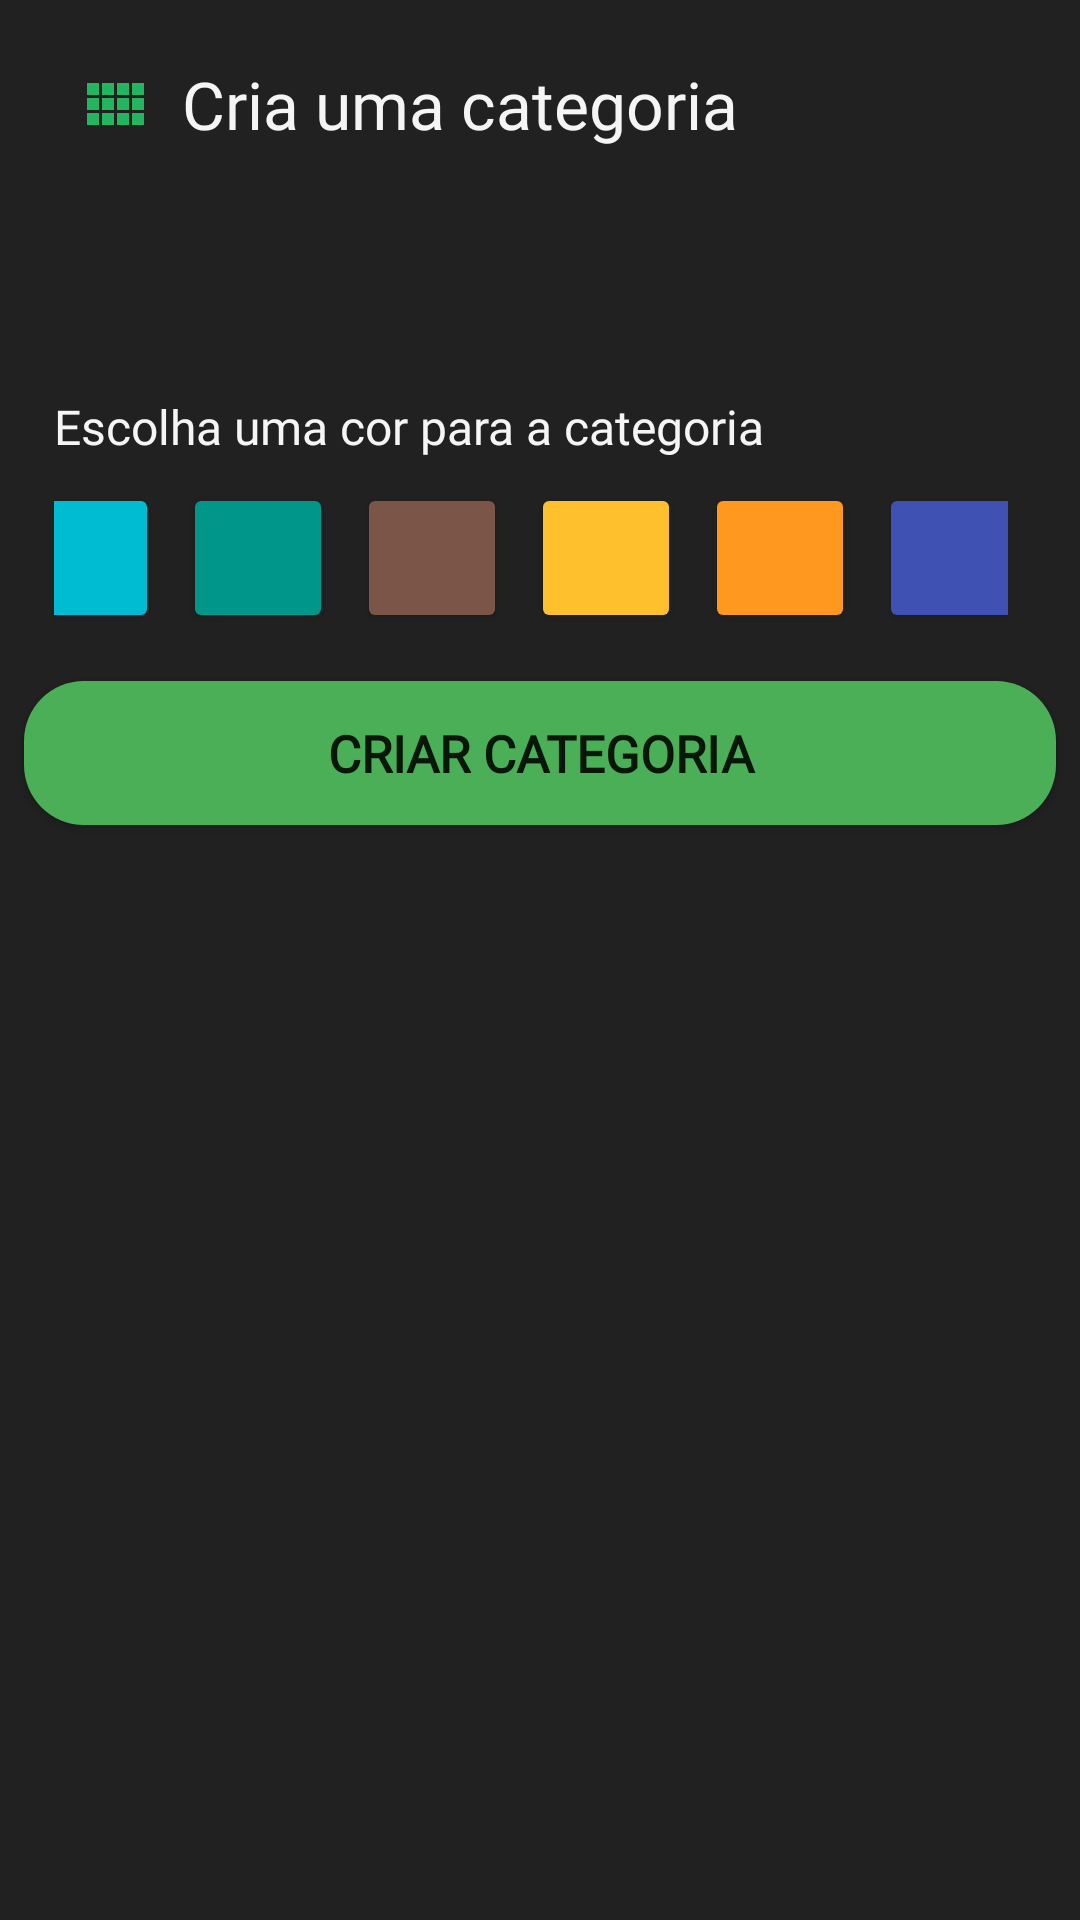

The Android layout XML behind this screen, and the referenced resources:
<!-- AndroidManifest.xml: application theme Theme.FinTrack -->
<!-- res/layout/create_category_bottom_sheet.xml -->
<?xml version="1.0" encoding="utf-8"?>
<LinearLayout xmlns:android="http://schemas.android.com/apk/res/android"
    xmlns:tools="http://schemas.android.com/tools"
    android:layout_width="match_parent"
    android:layout_height="match_parent"
    android:background="@color/background_color"
    android:orientation="vertical">


    <TextView
        android:id="@+id/Criar_cateroria"
        android:layout_width="match_parent"
        android:layout_height="wrap_content"
        android:layout_marginStart="18dp"
        android:layout_marginTop="20dp"
        android:layout_marginEnd="24dp"
        android:drawableLeft="@drawable/inicial"
        android:fontFamily="@font/leonardo"
        android:paddingStart="8dp"
        android:text="  Cria uma categoria"
        android:textColor="@color/app_financa2"
        android:textSize="22sp" />

    <androidx.recyclerview.widget.RecyclerView
        android:id="@+id/rv_criar_categoria"
        android:layout_width="372dp"
        android:layout_height="66dp"
        android:layout_marginStart="18dp"
        android:layout_marginTop="8dp"
        android:layout_marginEnd="24dp"
        android:orientation="horizontal"
        tools:listitem="@layout/item_categoria" />

    <TextView
        android:id="@+id/tv_corCategoria"
        android:layout_width="match_parent"
        android:layout_height="wrap_content"
        android:layout_marginStart="18dp"
        android:layout_marginTop="8dp"
        android:fontFamily="@font/leonardo"
        android:text="Escolha uma cor para a categoria"
        android:textColor="@color/app_financa2"
        android:textSize="16sp" />

    <LinearLayout
        android:id="@+id/set_color_categoria_icon"
        android:layout_width="match_parent"
        android:layout_height="wrap_content"
        android:layout_marginStart="18dp"
        android:layout_marginTop="8dp"
        android:layout_marginEnd="24dp"
        android:gravity="center_horizontal"
        android:orientation="horizontal">

        <Button
            android:id="@+id/set_color_categoria_blue"
            android:layout_width="50dp"
            android:layout_height="50dp"
            android:layout_marginEnd="8dp"
            android:backgroundTint="@color/water_blue" />

        <Button
            android:id="@+id/set_color_categoria_green"
            android:layout_width="50dp"
            android:layout_height="50dp"
            android:layout_marginEnd="8dp"
            android:backgroundTint="@color/water_green" />

        <Button
            android:id="@+id/set_color_categoria_brown"
            android:layout_width="50dp"
            android:layout_height="50dp"
            android:layout_marginEnd="8dp"
            android:backgroundTint="@color/brown" />

        <Button
            android:id="@+id/set_color_categoria_yellow"
            android:layout_width="50dp"
            android:layout_height="50dp"
            android:layout_marginEnd="8dp"
            android:backgroundTint="@color/medium_yellow" />

        <Button
            android:id="@+id/set_color_categoria_orange"
            android:layout_width="50dp"
            android:layout_height="50dp"
            android:layout_marginEnd="8dp"
            android:backgroundTint="@color/light_orange" />

        <Button
            android:id="@+id/set_color_categoria_ocean_blue"
            android:layout_width="50dp"
            android:layout_height="50dp"
            android:layout_marginEnd="8dp"
            android:backgroundTint="@color/ocean_blue" />

        
    </LinearLayout>

    <Button
        android:id="@+id/btn_criar_categoria_sheet"
        android:layout_width="match_parent"
        android:layout_height="wrap_content"
        android:layout_marginStart="8dp"
        android:layout_marginTop="16dp"
        android:layout_marginEnd="8dp"
        android:background="@drawable/button_bg"
        android:fontFamily="@font/leonardo"
        android:text="Criar categoria"
        android:textSize="17sp"
        android:textStyle="bold" />

</LinearLayout>
<!-- res/layout/item_categoria.xml (included above) -->
<layout xmlns:android="http://schemas.android.com/apk/res/android"
    xmlns:app="http://schemas.android.com/apk/res-auto">

    <data>

        <variable
            name="categoria"
            type="com.example.fintrack.CategoriaUi" />
    </data>

    <ImageView
        android:id="@+id/icon_categoria"
        android:layout_width="66dp"
        android:layout_height="66dp"
        android:layout_marginEnd="8dp"
        android:background="@drawable/filter_chips_background"
        android:clickable="true"
        android:focusable="true"
        android:contentDescription="Categoria Casa"
        android:scaleType="centerInside"
        app:imageResource="@{categoria.iconeCategoria}" />
</layout>
<!-- resources referenced by this layout -->
<resources>
  <color name="app_financa2">#F5F5F5</color>
  <color name="background_color">#212121</color>
  <color name="brown">#7A5548</color>
  <color name="light_orange">#FF981F</color>
  <color name="medium_yellow">#FFC02D</color>
  <color name="ocean_blue">#3F51B2</color>
  <color name="water_blue">#00BCD3</color>
  <color name="water_green">#009689</color>
  <!-- drawable button_bg (drawable) -->
  <?xml version="1.0" encoding="utf-8"?>
  <selector xmlns:android="http://schemas.android.com/apk/res/android">
  
      <item>
          <shape android:shape="rectangle">
              <solid android:color="@color/green" />
              <corners android:radius="20dp" />
          </shape>
      </item>
  </selector>
  <!-- drawable filter_chips_background (drawable) -->
  <?xml version="1.0" encoding="utf-8"?>
  <selector xmlns:android="http://schemas.android.com/apk/res/android">
      
      <item android:state_selected="true">
          <shape android:shape="rectangle">
              <solid android:color="@color/cinza" />
              <corners android:radius="20dp" />
          </shape>
          <color android:color="@android:color/white"/>
      </item>
  
      
      <item>
          <shape android:shape="rectangle">
              <corners android:radius="20dp" />
              <solid android:color="@color/black"></solid>
              <stroke android:width="2dp" />
          </shape>
          <color android:color="@color/cinza"/>
      </item>
  </selector>
  <!-- drawable inicial (drawable) -->
  <vector xmlns:android="http://schemas.android.com/apk/res/android" android:alpha="0.84" android:height="24dp" android:tint="#25CF6B" android:viewportHeight="24" android:viewportWidth="24" android:width="24dp">
        
      <path android:fillColor="@android:color/white" android:pathData="M3,9h4L7,5L3,5v4zM3,14h4v-4L3,10v4zM8,14h4v-4L8,10v4zM13,14h4v-4h-4v4zM8,9h4L12,5L8,5v4zM13,5v4h4L17,5h-4zM18,14h4v-4h-4v4zM3,19h4v-4L3,15v4zM8,19h4v-4L8,15v4zM13,19h4v-4h-4v4zM18,19h4v-4h-4v4zM18,5v4h4L22,5h-4z"/>
      
  </vector>
  <style name="Theme.FinTrack" parent="Base.Theme.FinTrack" />
  <color name="green">#4AAF57</color>
  <color name="cinza">#3C3C3C</color>
  <color name="black">#FF000000</color>
  <style name="Base.Theme.FinTrack" parent="Theme.AppCompat.Light.NoActionBar">
          
          <item name="android:statusBarColor">@color/background_color</item>
  
          
      </style>
</resources>
